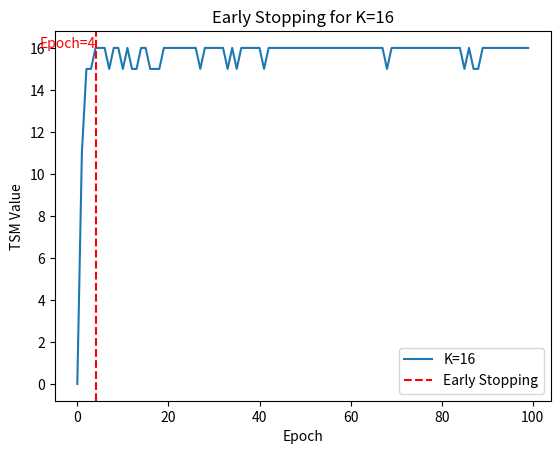
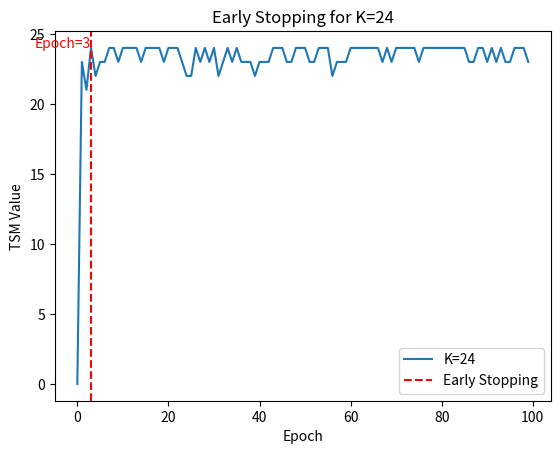
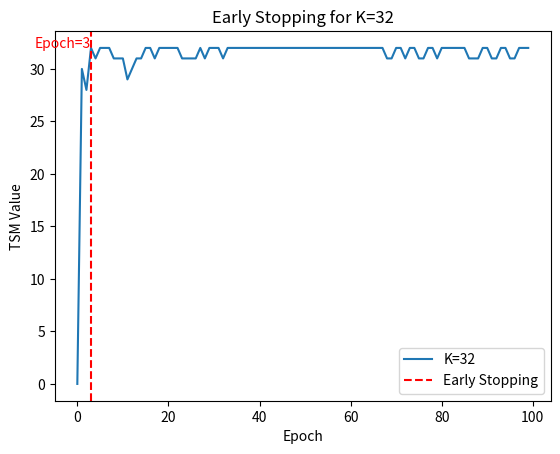
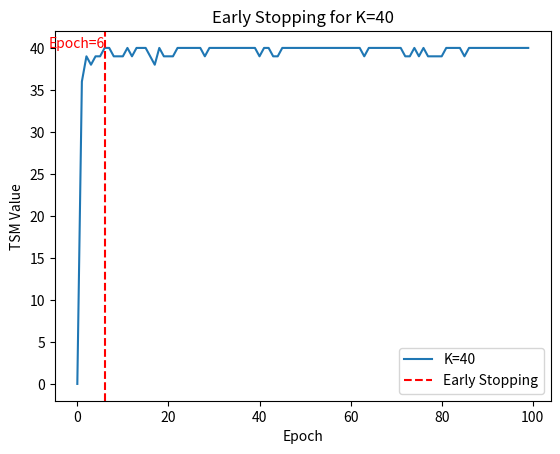

Reproduce these figures in Python, in order.
import matplotlib.pyplot as plt

# 数据
epochs = list(range(100))
# N=2的e100
k_values = {
    16: [0, 11, 15, 15, 16, 16, 16, 15, 16, 16, 15, 16, 15, 15, 16, 16, 15, 15, 15, 16, 16, 16, 16, 16, 16, 16, 16, 15, 16, 16, 16, 16, 16, 15, 16, 15, 16, 16, 16, 16, 16, 15, 16, 16, 16, 16, 16, 16, 16, 16, 16, 16, 16, 16, 16, 16, 16, 16, 16, 16, 16, 16, 16, 16, 16, 16, 16, 16, 15, 16, 16, 16, 16, 16, 16, 16, 16, 16, 16, 16, 16, 16, 16, 16, 16, 15, 16, 15, 15, 16, 16, 16, 16, 16, 16, 16, 16, 16, 16, 16],
    24: [0, 23, 21, 24, 22, 23, 23, 24, 24, 23, 24, 24, 24, 24, 23, 24, 24, 24, 24, 23, 24, 24, 24, 23, 22, 22, 24, 23, 24, 23, 24, 22, 23, 24, 23, 24, 23, 23, 23, 22, 23, 23, 23, 24, 24, 24, 23, 23, 24, 24, 24, 23, 23, 24, 24, 24, 22, 23, 23, 23, 24, 24, 24, 24, 24, 24, 24, 23, 24, 23, 24, 24, 24, 24, 24, 23, 24, 24, 24, 24, 24, 24, 24, 24, 24, 24, 23, 23, 24, 24, 23, 24, 23, 24, 23, 23, 24, 24, 24, 23],
    32: [0, 30, 28, 32, 31, 32, 32, 32, 31, 31, 31, 29, 30, 31, 31, 32, 32, 31, 32, 32, 32, 32, 32, 31, 31, 31, 31, 32, 31, 32, 32, 32, 31, 32, 32, 32, 32, 32, 32, 32, 32, 32, 32, 32, 32, 32, 32, 32, 32, 32, 32, 32, 32, 32, 32, 32, 32, 32, 32, 32, 32, 32, 32, 32, 32, 32, 32, 32, 31, 31, 32, 32, 31, 32, 32, 31, 31, 32, 32, 31, 32, 32, 32, 32, 32, 32, 31, 31, 31, 32, 32, 31, 31, 32, 32, 31, 31, 32, 32, 32],
    40: [0, 36, 39, 38, 39, 39, 40, 40, 39, 39, 39, 40, 39, 40, 40, 40, 39, 38, 40, 39, 39, 39, 40, 40, 40, 40, 40, 40, 39, 40, 40, 40, 40, 40, 40, 40, 40, 40, 40, 40, 39, 40, 40, 39, 39, 40, 40, 40, 40, 40, 40, 40, 40, 40, 40, 40, 40, 40, 40, 40, 40, 40, 40, 39, 40, 40, 40, 40, 40, 40, 40, 40, 39, 39, 40, 39, 40, 39, 39, 39, 39, 40, 40, 40, 40, 39, 40, 40, 40, 40, 40, 40, 40, 40, 40, 40, 40, 40, 40, 40]
}

# N=5的时候的e100
# k_values = {
#     16: [0, 15, 14, 13, 13, 11, 12, 13, 13, 15, 15, 15, 15, 14, 15, 15, 15, 15, 15, 14, 14, 15, 15, 15, 15, 15, 15, 15, 15, 14, 15, 15, 14, 15, 15, 15, 15, 15, 15, 15, 14, 15, 14, 14, 14, 14, 14, 14, 15, 14, 15, 15, 15, 16, 16, 16, 16, 16, 16, 16, 16, 16, 16, 15, 15, 15, 15, 14, 15, 15, 14, 14, 14, 14, 14, 15, 15, 16, 16, 16, 16, 16, 16, 16, 16, 16, 16, 16, 16, 16, 16, 16, 16, 16, 16, 16, 16, 16, 16, 16],
#     24: [0, 21, 20, 19, 18, 21, 21, 22, 22, 23, 23, 23, 22, 22, 23, 23, 22, 23, 22, 22, 23, 23, 24, 24, 24, 23, 22, 22, 21, 22, 23, 23, 23, 22, 22, 23, 23, 23, 23, 23, 23, 24, 24, 24, 23, 23, 23, 23, 24, 24, 24, 24, 24, 24, 24, 24, 24, 24, 24, 24, 24, 24, 24, 24, 24, 24, 24, 24, 24, 23, 23, 23, 23, 23, 24, 23, 23, 23, 23, 23, 23, 23, 23, 22, 22, 21, 22, 23, 23, 23, 23, 23, 23, 23, 23, 23, 23, 23, 23, 23],
#     32: [0, 30, 27, 27, 26, 28, 31, 31, 32, 31, 30, 30, 30, 31, 30, 31, 31, 31, 31, 31, 31, 31, 31, 31, 31, 31, 32, 32, 31, 30, 30, 28, 28, 29, 29, 30, 31, 31, 31, 32, 32, 32, 31, 31, 31, 31, 31, 30, 29, 30, 30, 31, 32, 32, 32, 32, 32, 31, 30, 30, 29, 30, 30, 31, 32, 32, 32, 32, 32, 32, 32, 32, 31, 31, 31, 30, 30, 30, 30, 29, 30, 30, 30, 30, 30, 30, 30, 31, 32, 32, 32, 32, 31, 31, 31, 31, 32, 32, 32, 31],
#     40: [0, 37, 36, 34, 34, 37, 38, 38, 38, 38, 37, 37, 36, 37, 38, 38, 39, 38, 38, 38, 39, 40, 39, 39, 39, 39, 39, 39, 39, 39, 40, 40, 40, 40, 39, 38, 38, 38, 38, 38, 39, 39, 39, 39, 39, 39, 39, 39, 38, 38, 39, 39, 39, 39, 39, 40, 40, 39, 39, 39, 39, 39, 39, 39, 39, 39, 40, 40, 40, 40, 39, 38, 38, 38, 38, 38, 39, 40, 40, 40, 40, 40, 39, 39, 39, 39, 39, 40, 40, 40, 40, 40, 40, 40, 40, 40, 40, 40, 40, 40]
# }
# epochs = list(range(4,100))
# k_values = {
#     16: [11, 13, 15, 16, 14, 14, 13, 11, 13, 13, 14, 15, 15, 15, 15, 14, 14, 15, 15, 16, 16, 16, 16, 15, 15, 13],
#     24: [18, 21, 21, 22, 21, 22, 21, 22, 22, 23, 24, 24, 24, 24, 24, 24, 24, 23, 23, 22, 21, 22, 22, 23, 24, 23],
#     32: [25, 27, 29, 30, 30, 31, 29, 29, 29, 28, 30, 29, 29, 30, 30, 31, 32, 32, 31, 31, 31, 31, 30, 30, 30, 30],
#     40: [36, 35, 36, 37, 37, 38, 38, 38, 37, 38, 38, 38, 38, 38, 39, 39, 39, 38, 38, 38, 39, 40, 40, 40, 40, 40]
# }  # e4-30

# 绘制函数
def plot_early_stopping(k, values):
    plt.figure()
    plt.plot(epochs, values, label=f'K={k}')
    early_stop_epoch = epochs[values.index(k)]
    early_stop_value = values[values.index(k)]
    plt.axvline(x=early_stop_epoch, color='red', linestyle='--', label='Early Stopping')
    plt.text(early_stop_epoch, early_stop_value, f'Epoch={early_stop_epoch}', color='red', ha='right')
    plt.xlabel('Epoch')
    plt.ylabel('TSM Value')
    plt.title(f'Early Stopping for K={k}')
    plt.legend()
    plt.show()

# 绘制所有图
for k, values in k_values.items():
    plot_early_stopping(k, values)
